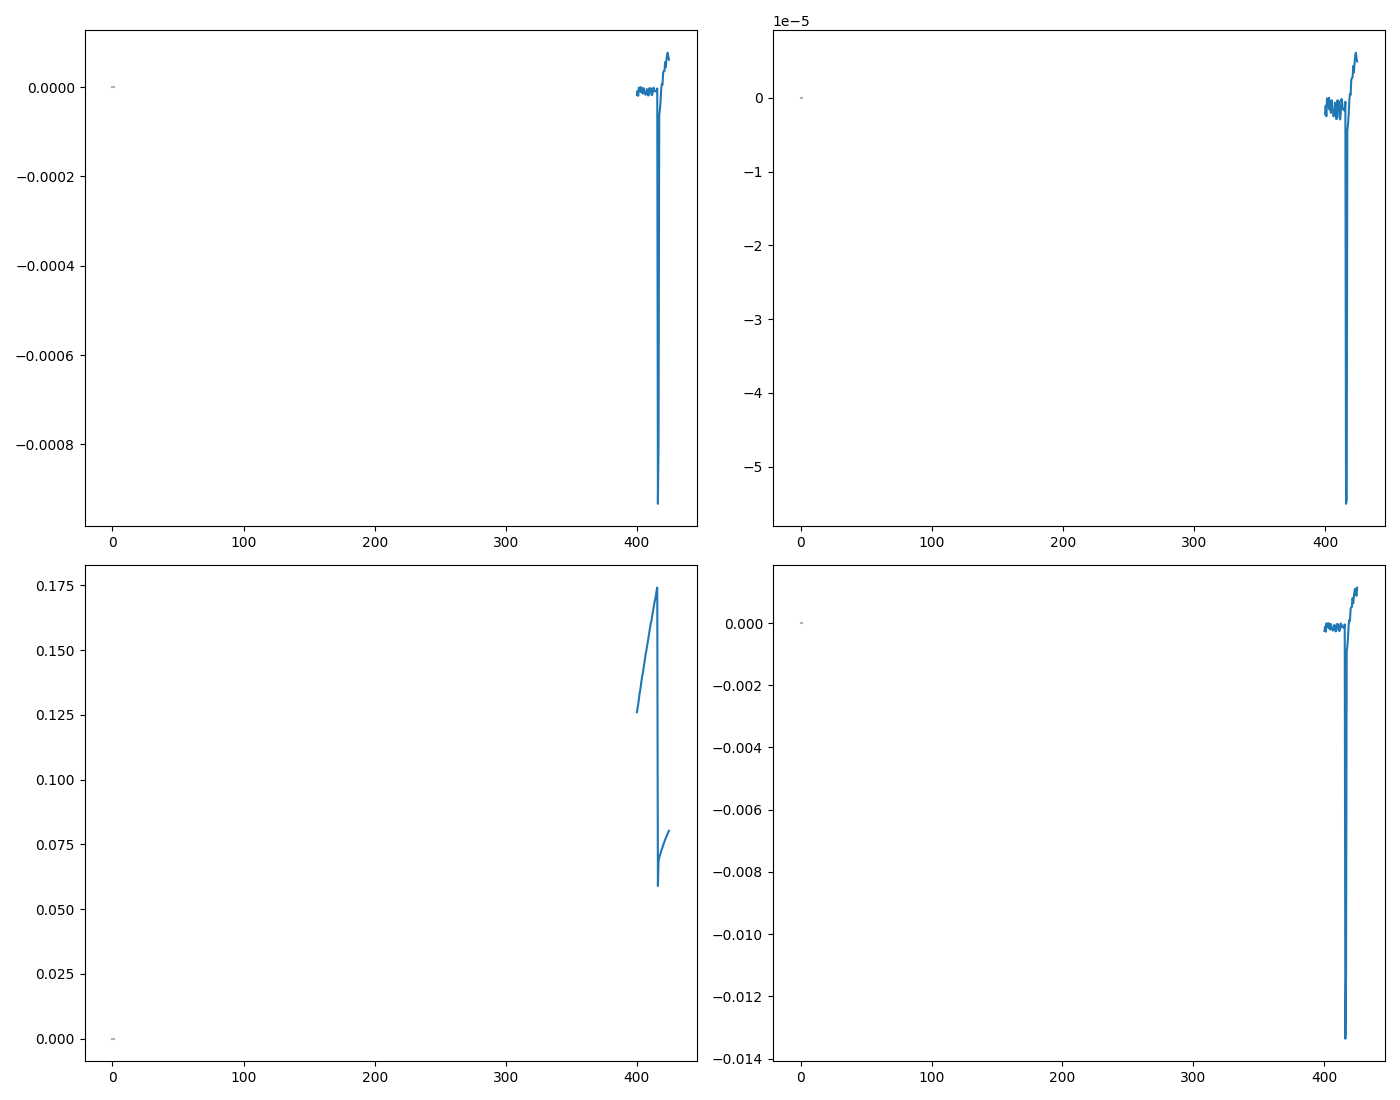

The file beside this chart, header and first rows:
WL, DC, DC_std, AC, AC_std, CD, CD_std, I_L, I_L_std, I_R, I_R_std, gabs, gabs_std, m_ellip, m_ellip_std, ellip, ellip_std
400.0, 0.126, 0.0, -2.2372777745003443e-06, 8.81806390469358e-07, -2.2372777745003443e-06, 3.039265159034909e-06, 0.126, 8.81806390469358e-07, 0.126, 8.81806390469358e-07, -1.7758619250217668e-05, 6.999427661257396e-06, -0.02543, 0.01002, -0.0002543, 0.0001002
400.5, 0.1276, 0.0, -1.0744842181879121e-06, 2.0216969520035444e-06, -1.0744842181879121e-06, 6.878452824606312e-06, 0.1276, 2.0216969520035444e-06, 0.1276, 2.0216969520035444e-06, -8.419158500983331e-06, 1.5841076855068336e-05, -0.01206, 0.02269, -0.0001206, 0.0002269
401.0, 0.1291, 0.0, -2.5124107262372133e-06, 1.0529181061344978e-06, -2.5124107262372133e-06, 3.5408286388896624e-06, 0.1291, 1.0529181061344978e-06, 0.1291, 1.0529181061344978e-06, -1.9457851838671104e-05, 8.154528355362893e-06, -0.02786, 0.01168, -0.0002787, 0.0001168
401.5, 0.1311, 0.0, -1.0440770777319779e-07, 2.8860972739661206e-06, -1.0440770777319779e-07, 9.561594191743187e-06, 0.1311, 2.8860972739661206e-06, 0.1311, 2.8860972739661206e-06, -7.966101618388229e-07, 2.2020351423584564e-05, -0.001141, 0.03153, -1.1408509056781613e-05, 0.0003154
402.0, 0.1331, 0.0, -9.601519893355584e-07, 2.8781298632735756e-06, -9.601519893355584e-07, 9.390227500987865e-06, 0.1331, 2.8781298632735756e-06, 0.1331, 2.8781298632735756e-06, -7.214390607315867e-06, 2.162569393477505e-05, -0.01033, 0.03097, -0.0001033, 0.0003097
402.5, 0.1345, 0.0, -1.3183904110673122e-06, 2.1988207687961512e-06, -1.3183904110673122e-06, 7.10104195885169e-06, 0.1345, 2.1988207687961512e-06, 0.1345, 2.1988207687961512e-06, -9.805510792541858e-06, 1.635369963123544e-05, -0.01404, 0.02342, -0.0001404, 0.0002342
403.0, 0.1362, 0.0, -1.3175493301827157e-08, 2.7835367063114854e-06, -1.3175493301827157e-08, 8.875752469148882e-06, 0.1362, 2.7835367063114854e-06, 0.1362, 2.7835367063114854e-06, -9.675402742655921e-08, 2.0440857936449874e-05, -0.0001386, 0.02927, -1.3856453897450177e-06, 0.0002927
403.5, 0.1382, 0.0, -1.6335413938595665e-06, 2.304165947220559e-06, -1.6335413938595665e-06, 7.240287966718855e-06, 0.1382, 2.304165947220559e-06, 0.1382, 2.304165947220559e-06, -1.1821325276712242e-05, 1.6674383187353525e-05, -0.01693, 0.02388, -0.0001693, 0.0002388
404.0, 0.1397, 0.0, -4.24126500498802e-07, 1.2033023333051505e-06, -4.24126500498802e-07, 3.739253332416259e-06, 0.1397, 1.2033023333051505e-06, 0.1397, 1.2033023333051505e-06, -3.0352850135993967e-06, 8.611500424554645e-06, -0.004347, 0.01233, -4.346928802368011e-05, 0.0001233
404.5, 0.141, 0.0, -2.0555223275249477e-06, 2.940348104779892e-06, -2.0555223275249477e-06, 9.051976810612394e-06, 0.141, 2.940348104779892e-06, 0.141, 2.940348104779892e-06, -1.4573397812764862e-05, 2.0846702594840343e-05, -0.02087, 0.02985, -0.0002087, 0.0002986
405.0, 0.1429, 0.0, -3.420750530307736e-07, 3.424419964273738e-06, -3.420750530307736e-07, 1.040574880393483e-05, 0.1429, 3.424419964273738e-06, 0.1429, 3.424419964273738e-06, -2.3938760423041397e-06, 2.396443949546191e-05, -0.003428, 0.03432, -3.428346488374952e-05, 0.0003432
405.5, 0.1444, 0.0, -1.4997177924938045e-06, 3.2214368519988557e-06, -1.4997177924938045e-06, 9.689933751622445e-06, 0.1444, 3.2214368519988557e-06, 0.1444, 3.2214368519988557e-06, -1.0389022030590851e-05, 2.2315917429986485e-05, -0.01488, 0.03196, -0.0001488, 0.0003196
406.0, 0.1461, 0.0, -1.7389880962295934e-06, 2.163778167306178e-06, -1.7389880962295934e-06, 6.430802488731984e-06, 0.1461, 2.163778167306178e-06, 0.1461, 2.163778167306178e-06, -1.1902631380343665e-05, 1.4810138131549758e-05, -0.01705, 0.02121, -0.0001705, 0.0002121
406.5, 0.1479, 0.0, -2.521781362836227e-06, 2.3250053496831604e-06, -2.521781362836227e-06, 6.825840811654582e-06, 0.1479, 2.3250053496831604e-06, 0.1479, 2.3250053496831604e-06, -1.7050360581848066e-05, 1.57199113892405e-05, -0.02442, 0.02251, -0.0002442, 0.0002251
407.0, 0.1492, 0.0, -2.1770778736116785e-06, 3.334562545837328e-06, -2.1770778736116785e-06, 9.704827941022086e-06, 0.1492, 3.334562545837328e-06, 0.1492, 3.334562545837328e-06, -1.4592068986012038e-05, 2.235021874817386e-05, -0.0209, 0.03201, -0.000209, 0.0003201
407.5, 0.1508, 0.0, -6.830704646605698e-07, 2.664624929063135e-06, -6.830704646605698e-07, 7.671757700322107e-06, 0.1508, 2.664624929063135e-06, 0.1508, 2.664624929063135e-06, -4.529165979437089e-06, 1.766805798384181e-05, -0.006486, 0.0253, -6.486363540329747e-05, 0.000253
408.0, 0.1523, 0.0, -9.620590501346496e-07, 3.0094896648833693e-06, -9.620590501346496e-07, 8.582554352187596e-06, 0.1523, 3.0094896648833693e-06, 0.1523, 3.0094896648833693e-06, -6.318578327773691e-06, 1.976562267308803e-05, -0.009048, 0.02831, -9.049038228685709e-05, 0.0002831
408.5, 0.1538, 0.0, -2.888251513297922e-06, 2.402333790911735e-06, -2.888251513297922e-06, 6.784513718156413e-06, 0.1537, 2.402333790911735e-06, 0.1538, 2.402333790911735e-06, -1.8785135083106654e-05, 1.562473509291422e-05, -0.0269, 0.02238, -0.000269, 0.0002238
409.0, 0.1554, 0.0, -2.8571956667684716e-06, 3.0484374567655656e-06, -2.8571956667684716e-06, 8.516255869772164e-06, 0.1554, 3.0484374567655656e-06, 0.1554, 3.0484374567655656e-06, -1.8382532090532785e-05, 1.961293726808529e-05, -0.02632, 0.02809, -0.0002633, 0.0002809
409.5, 0.157, 0.0, -3.5677013496198384e-07, 2.7836945714846282e-06, -3.5677013496198384e-07, 7.698406061009283e-06, 0.157, 2.7836945714846282e-06, 0.157, 2.7836945714846282e-06, -2.272279041843678e-06, 1.772942915850438e-05, -0.003254, 0.02539, -3.2542035327003124e-05, 0.0002539
410.0, 0.1585, 0.0, -1.1975366234739092e-06, 3.1889968425012733e-06, -1.1975366234739092e-06, 8.738619944265845e-06, 0.1585, 3.1889968425012733e-06, 0.1585, 3.1889968425012733e-06, -7.557384253689532e-06, 2.012504173164424e-05, -0.01082, 0.02882, -0.0001082, 0.0002882
410.5, 0.1603, 0.0, -4.63138413905668e-07, 3.073222868928435e-06, -4.63138413905668e-07, 8.326491436189079e-06, 0.1603, 3.073222868928435e-06, 0.1603, 3.073222868928435e-06, -2.889832862224635e-06, 1.9175909777543447e-05, -0.004138, 0.02746, -4.138622121662741e-05, 0.0002746
411.0, 0.161, 0.0, -2.547542198430234e-06, 2.6189410904779504e-06, -2.547542198430234e-06, 7.0613908797434e-06, 0.161, 2.6189410904779504e-06, 0.161, 2.6189410904779504e-06, -1.5819029908541005e-05, 1.6262383196049047e-05, -0.02265, 0.02329, -0.0002265, 0.0002329
411.5, 0.1627, 0.0, -2.945696643511176e-06, 2.2302703688815188e-06, -2.945696643511176e-06, 5.953538446618633e-06, 0.1627, 2.2302703688815188e-06, 0.1627, 2.2302703688815188e-06, -1.810921421115268e-05, 1.3710999042562713e-05, -0.02593, 0.01963, -0.0002593, 0.0001964
412.0, 0.1643, 0.0, -2.1181474683084584e-06, 2.678910882181325e-06, -2.1181474683084584e-06, 7.0802616892906535e-06, 0.1643, 2.678910882181325e-06, 0.1643, 2.678910882181325e-06, -1.28926197585557e-05, 1.630584267043637e-05, -0.01846, 0.02335, -0.0001846, 0.0002335
412.5, 0.1657, 0.0, -1.7795398538583572e-07, 2.9423209084714253e-06, -1.7795398538583572e-07, 7.71122510090239e-06, 0.1657, 2.9423209084714253e-06, 0.1657, 2.9423209084714253e-06, -1.074075968436139e-06, 1.7758951407378202e-05, -0.001538, 0.02543, -1.5382185666939098e-05, 0.0002543
413.0, 0.1672, 0.0, -6.29233507783467e-07, 3.3254602027448816e-06, -6.29233507783467e-07, 8.638644728480186e-06, 0.1672, 3.3254602027448816e-06, 0.1672, 3.3254602027448816e-06, -3.7644335756400196e-06, 1.989479880968987e-05, -0.005391, 0.02849, -5.391165792086805e-05, 0.0002849
413.5, 0.1686, 0.0, -1.5537897891773945e-06, 3.7097889741339787e-06, -1.5537897891773945e-06, 9.552251717407988e-06, 0.1686, 3.7097889741339787e-06, 0.1686, 3.7097889741339787e-06, -9.213884275047113e-06, 2.1998835705190595e-05, -0.01319, 0.0315, -0.000132, 0.0003151
414.0, 0.1696, 0.0, -1.5547889512549217e-06, 1.8769752237079461e-06, -1.5547889512549217e-06, 4.806175575712976e-06, 0.1696, 1.8769752237079461e-06, 0.1696, 1.8769752237079461e-06, -9.16867283029145e-06, 1.1068622350866984e-05, -0.01313, 0.01585, -0.0001313, 0.0001585
414.5, 0.1712, 0.0, -1.6182617654040482e-06, 1.94765560088895e-06, -1.6182617654040482e-06, 4.9403518782825705e-06, 0.1712, 1.94765560088895e-06, 0.1712, 1.94765560088895e-06, -9.453408605436576e-06, 1.137763037568476e-05, -0.01354, 0.01629, -0.0001354, 0.0001629
415.0, 0.1729, 0.0, -1.791772752314952e-06, 1.2851438662022135e-06, -1.791772752314952e-06, 3.2275550286955874e-06, 0.1729, 1.2851438662022135e-06, 0.1729, 1.2851438662022135e-06, -1.0363316782548693e-05, 7.433059231085938e-06, -0.01484, 0.01064, -0.0001484, 0.0001065
415.5, 0.1741, 0.0, -5.417178972242811e-07, 3.521966376706081e-06, -5.417178972242811e-07, 8.785612030186945e-06, 0.1741, 3.521966376706081e-06, 0.1741, 3.521966376706081e-06, -3.112102822561379e-06, 2.023326450552053e-05, -0.004457, 0.02897, -4.456942044885775e-05, 0.0002898
416.0, 0.05895, 0.0, -5.501072297819597e-05, 7.959473459749696e-07, -5.501072297819597e-05, 5.862576689318542e-06, 0.0589, 7.959473459749696e-07, 0.05901, 7.959473459749696e-07, -0.0009331, 1.3501514115500604e-05, -1.336, 0.01933, -0.01336, 0.0001934
416.5, 0.06856, 0.0, -5.45420060170101e-05, 9.815357272502613e-07, -5.45420060170101e-05, 6.216150443899163e-06, 0.06851, 9.815357272502613e-07, 0.06862, 9.815357272502613e-07, -0.0007955, 1.4315794472299774e-05, -1.139, 0.0205, -0.01139, 0.000205
417.0, 0.06993, 0.0, -4.446767035373847e-06, 8.97812893937029e-07, -4.446767035373847e-06, 5.574943653061777e-06, 0.06992, 8.97812893937029e-07, 0.06993, 8.97812893937029e-07, -6.359060538301861e-05, 1.2839095233001271e-05, -0.09106, 0.01839, -0.0009107, 0.0001839
417.5, 0.07059, 0.0, -3.6649210267599686e-06, 1.0747566927711078e-06, -3.6649210267599686e-06, 6.61107935305626e-06, 0.07059, 1.0747566927711078e-06, 0.07059, 1.0747566927711078e-06, -5.19183366866858e-05, 1.5225315750088565e-05, -0.07435, 0.0218, -0.0007435, 0.000218
418.0, 0.07155, 0.0, -2.328727365669676e-06, 1.1613925721689341e-06, -2.328727365669676e-06, 7.048100629997904e-06, 0.07155, 1.1613925721689341e-06, 0.07155, 1.1613925721689341e-06, -3.254660077075258e-05, 1.623177575088517e-05, -0.04661, 0.02324, -0.0004661, 0.0002325
418.5, 0.0724, 0.0, -3.7445903517716994e-07, 1.568442483239613e-06, -3.7445903517716994e-07, 9.406427645454814e-06, 0.0724, 1.568442483239613e-06, 0.0724, 1.568442483239613e-06, -5.171950670478283e-06, 2.1663002867482435e-05, -0.007406, 0.03102, -7.406916066596382e-05, 0.0003102
419.0, 0.07314, 0.0, 5.083728423891585e-07, 1.8573764069314618e-06, 5.083728423891585e-07, 1.1027251887304637e-05, 0.07314, 1.8573764069314618e-06, 0.07314, 1.8573764069314618e-06, 6.9509417719879e-06, 2.539576109646258e-05, 0.009954, 0.03637, 9.954666153873422e-05, 0.0003637
419.5, 0.07385, 0.0, 3.7154851702682186e-07, 1.5972947170484858e-06, 3.7154851702682186e-07, 9.391370457277217e-06, 0.07385, 1.5972947170484858e-06, 0.07385, 1.5972947170484858e-06, 5.03098922566072e-06, 2.162832616310943e-05, 0.007205, 0.03097, 7.205040670462088e-05, 0.0003097
420.0, 0.07465, 0.0, 2.435456313142208e-06, 7.140116500265572e-07, 2.435456313142208e-06, 4.153458038534453e-06, 0.07465, 7.140116500265572e-07, 0.07464, 7.140116500265572e-07, 3.262712531227389e-05, 9.565413862744846e-06, 0.04672, 0.0137, 0.0004673, 0.000137
420.5, 0.07538, 0.0, 2.674918600358502e-06, 9.808832676183097e-07, 2.674918600358502e-06, 5.649994126065915e-06, 0.07539, 9.808832676183097e-07, 0.07538, 9.808832676183097e-07, 3.548421310216718e-05, 1.3011936472329803e-05, 0.05081, 0.01863, 0.0005082, 0.0001863
421.0, 0.07605, 0.0, 2.7410055912506275e-06, 1.088230621017005e-06, 2.7410055912506275e-06, 6.2130593249731605e-06, 0.07606, 1.088230621017005e-06, 0.07605, 1.088230621017005e-06, 3.604030169266506e-05, 1.4308675625413186e-05, 0.05161, 0.02049, 0.0005161, 0.0002049
421.5, 0.0768, 0.0, 4.2980988653319336e-06, 8.47542000684045e-07, 4.2980988653319336e-06, 4.791811094616576e-06, 0.07681, 8.47542000684045e-07, 0.0768, 8.47542000684045e-07, 5.596400650482686e-05, 1.1035540950901974e-05, 0.08014, 0.0158, 0.0008015, 0.000158
422.0, 0.07732, 0.0, 3.437416584790383e-06, 1.207252019958633e-06, 3.437416584790383e-06, 6.779847572906058e-06, 0.07732, 1.207252019958633e-06, 0.07732, 1.207252019958633e-06, 4.4457813049723547e-05, 1.561398896040265e-05, 0.06367, 0.02236, 0.0006367, 0.0002236
422.5, 0.07804, 0.0, 4.66272978868625e-06, 9.269334762450794e-07, 4.66272978868625e-06, 5.1577424830308284e-06, 0.07804, 9.269334762450794e-07, 0.07803, 9.269334762450794e-07, 5.975101319494395e-05, 1.187828093842e-05, 0.08557, 0.01701, 0.0008557, 0.0001701
423.0, 0.07855, 0.0, 5.6912993510895745e-06, 1.0065416691129602e-06, 5.6912993510895745e-06, 5.564380541844665e-06, 0.07855, 1.0065416691129602e-06, 0.07854, 1.0065416691129602e-06, 7.245868228635936e-05, 1.281476838786826e-05, 0.1038, 0.01835, 0.001038, 0.0001835
423.5, 0.07918, 0.0, 6.09472028997614e-06, 1.0829424136748208e-06, 6.09472028997614e-06, 5.938682018898837e-06, 0.07919, 1.0829424136748208e-06, 0.07917, 1.0829424136748208e-06, 7.697193876267066e-05, 1.367678468952402e-05, 0.1102, 0.01959, 0.001102, 0.0001959
424.0, 0.07986, 0.0, 5.349485546105821e-06, 1.1028597310785028e-06, 5.349485546105821e-06, 5.9968239135324235e-06, 0.07986, 1.1028597310785028e-06, 0.07985, 1.1028597310785028e-06, 6.698953659923504e-05, 1.3810685472865173e-05, 0.09593, 0.01978, 0.0009594, 0.0001978
424.5, 0.08024, 0.0, 4.915523061179588e-06, 1.2337352320157093e-06, 4.915523061179588e-06, 6.676027173625703e-06, 0.08025, 1.2337352320157093e-06, 0.08024, 1.2337352320157093e-06, 6.125757557385523e-05, 1.5374890580859993e-05, 0.08772, 0.02202, 0.0008773, 0.0002202
425.0, 0.08077, 0.0, 6.415032732756739e-06, 1.0099389372688368e-06, 6.415032732756739e-06, 5.429148263951918e-06, 0.08078, 1.0099389372688368e-06, 0.08077, 1.0099389372688368e-06, 7.941991176628532e-05, 1.2503328451881269e-05, 0.1137, 0.01791, 0.001137, 0.0001791
